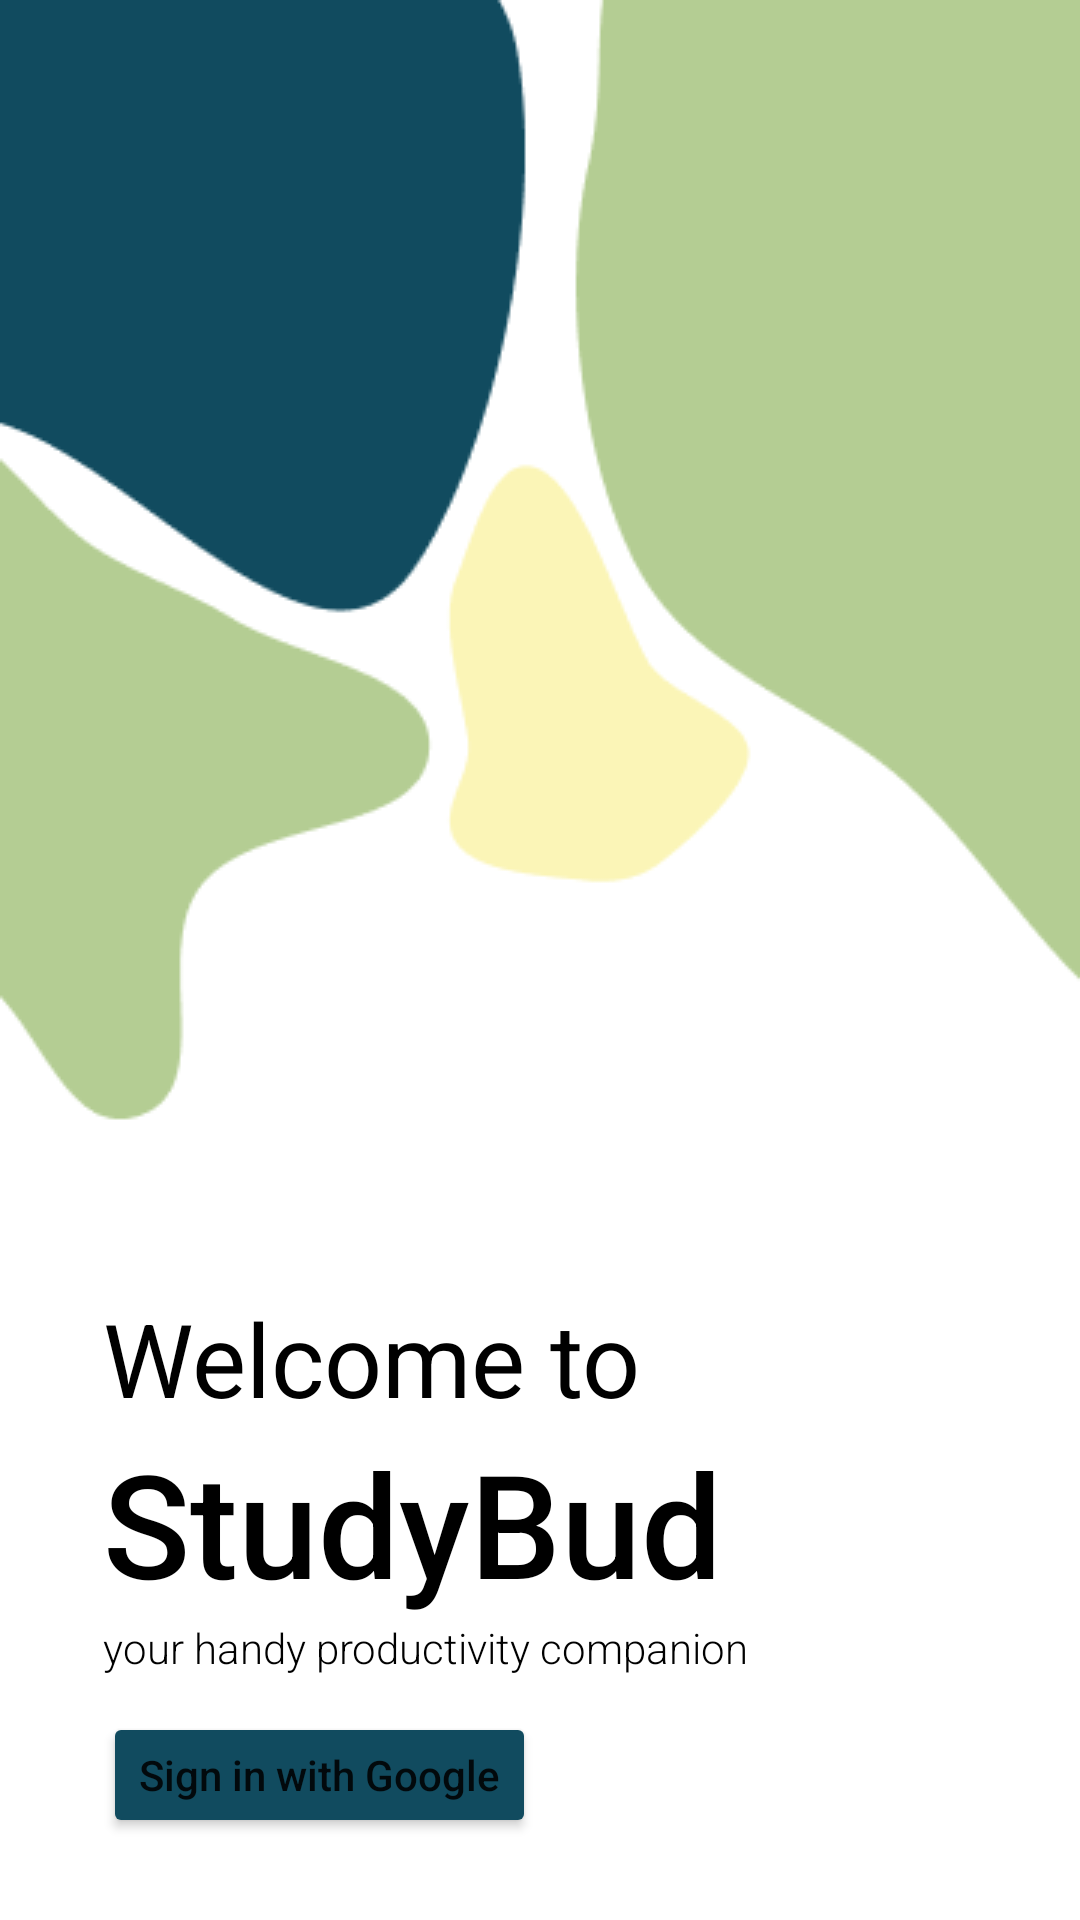

Write the Android layout XML for this screen, with the resource values it uses.
<!-- AndroidManifest.xml: application theme Theme.StudyBudMobile -->
<!-- res/layout/activity_main.xml -->
<?xml version="1.0" encoding="utf-8"?>
<androidx.constraintlayout.widget.ConstraintLayout xmlns:android="http://schemas.android.com/apk/res/android"
    xmlns:app="http://schemas.android.com/apk/res-auto"
    xmlns:tools="http://schemas.android.com/tools"
    android:layout_width="match_parent"
    android:layout_height="match_parent">

    <ImageView
        android:id="@+id/imageView"
        android:layout_width="0dp"
        android:layout_height="wrap_content"
        android:scaleType="fitXY"
        app:layout_constraintEnd_toEndOf="parent"
        app:layout_constraintHorizontal_bias="0.0"
        app:layout_constraintStart_toStartOf="parent"
        app:layout_constraintTop_toTopOf="parent"
        app:srcCompat="@drawable/vector_1_layout" />

    <TextView
        android:id="@+id/welcomeMsg"
        android:layout_width="wrap_content"
        android:layout_height="wrap_content"
        android:layout_marginTop="430dp"
        android:text="Welcome to"
        android:textColor="#000000"
        android:textSize="34sp"
        app:layout_constraintEnd_toEndOf="@+id/imageView"
        app:layout_constraintHorizontal_bias="0.19"
        app:layout_constraintStart_toStartOf="@+id/imageView"
        app:layout_constraintTop_toTopOf="@+id/imageView"
        tools:ignore="MissingConstraints" />

    <TextView
        android:id="@+id/appName"
        android:layout_width="wrap_content"
        android:layout_height="wrap_content"
        android:fontFamily="sans-serif-medium"
        android:text="StudyBud"
        android:textColor="#000000"
        android:textSize="48sp"
        app:layout_constraintEnd_toEndOf="@+id/welcomeMsg"
        app:layout_constraintHorizontal_bias="0.0"
        app:layout_constraintStart_toStartOf="@+id/welcomeMsg"
        app:layout_constraintTop_toBottomOf="@+id/welcomeMsg" />

    <TextView
        android:id="@+id/appDesc"
        android:layout_width="wrap_content"
        android:layout_height="wrap_content"
        android:fontFamily="sans-serif-light"
        android:text="your handy productivity companion"
        android:textColor="#000000"
        android:textSize="14sp"
        app:layout_constraintEnd_toEndOf="@+id/appName"
        app:layout_constraintHorizontal_bias="0.0"
        app:layout_constraintStart_toStartOf="@+id/appName"
        app:layout_constraintTop_toBottomOf="@+id/appName" />

    <Button
        android:id="@+id/btnCont"
        android:layout_width="wrap_content"
        android:layout_height="42dp"
        android:layout_marginTop="12dp"
        android:backgroundTint="#114B5F"
        android:text="Sign in with Google"
        android:textAllCaps="false"
        app:layout_constraintEnd_toEndOf="@+id/appDesc"
        app:layout_constraintHorizontal_bias="0.0"
        app:layout_constraintStart_toStartOf="@+id/appDesc"
        app:layout_constraintTop_toBottomOf="@+id/appDesc" />
</androidx.constraintlayout.widget.ConstraintLayout>
<!-- resources referenced by this layout -->
<resources>
  <!-- drawable vector_1_layout: png bitmap (drawable, 8812 bytes) -->
  <style name="Theme.StudyBudMobile" parent="Theme.MaterialComponents.Light.NoActionBar">
          
          <item name="colorPrimary">@color/purple_500</item>
          <item name="colorPrimaryVariant">@color/purple_700</item>
          <item name="colorOnPrimary">@color/white</item>
          
          <item name="colorSecondary">@color/teal_200</item>
          <item name="colorSecondaryVariant">@color/teal_700</item>
          <item name="colorOnSecondary">@color/black</item>
          
          <item name="android:statusBarColor">?attr/colorPrimaryVariant</item>
          
      </style>
  <!-- not gathered from this repository: default colours our renderer supplied (Android Studio template values) -->
  <color name="purple_500">#FF6200EE</color>
  <color name="purple_700">#FF3700B3</color>
  <color name="teal_200">#FF03DAC5</color>
  <color name="teal_700">#FF018786</color>
  <color name="black">#FF000000</color>
  <color name="white">#FFFFFFFF</color>
</resources>
